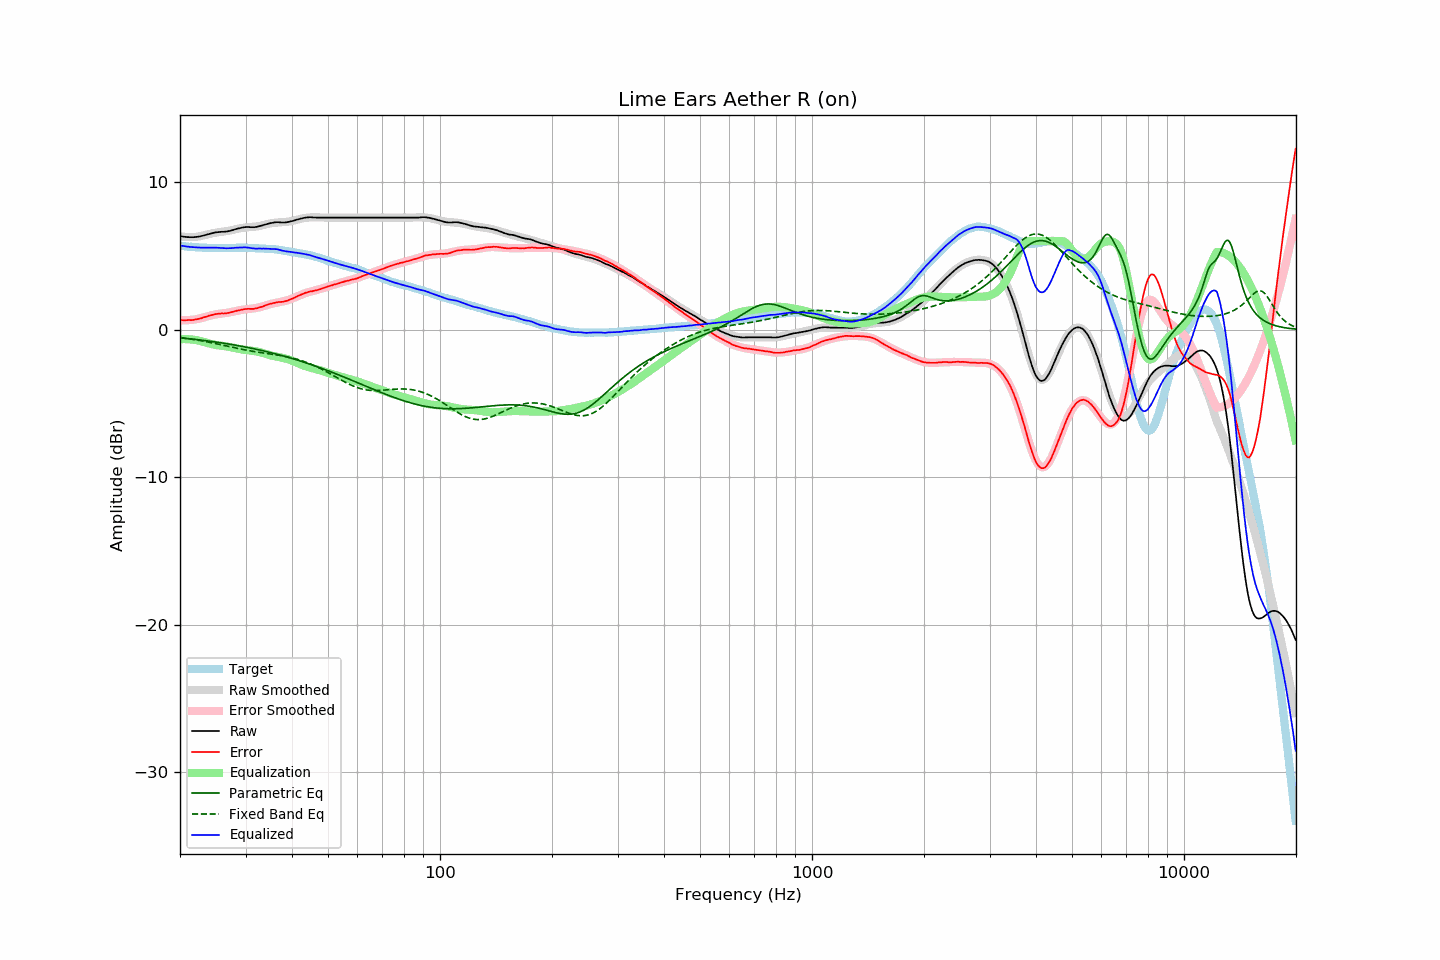

Data behind this chart, as committed beside it:
frequency, raw, error, smoothed, error_smoothed, equalization, parametric_eq, fixed_band_eq, equalized_raw, equalized_smoothed, target
20.00, 6.35, 0.66, 6.33, 0.64, -0.64, -0.55, -0.53, 5.70, 5.69, 5.69
20.20, 6.33, 0.65, 6.32, 0.64, -0.64, -0.56, -0.55, 5.68, 5.68, 5.68
20.40, 6.31, 0.64, 6.30, 0.64, -0.64, -0.57, -0.56, 5.67, 5.66, 5.67
20.61, 6.30, 0.64, 6.29, 0.64, -0.64, -0.58, -0.58, 5.66, 5.65, 5.66
20.81, 6.28, 0.64, 6.28, 0.64, -0.64, -0.60, -0.59, 5.63, 5.64, 5.64
21.02, 6.28, 0.65, 6.28, 0.65, -0.65, -0.61, -0.61, 5.63, 5.63, 5.63
21.23, 6.27, 0.65, 6.27, 0.65, -0.65, -0.62, -0.62, 5.61, 5.62, 5.62
21.44, 6.27, 0.64, 6.27, 0.66, -0.66, -0.63, -0.64, 5.60, 5.61, 5.62
21.66, 6.27, 0.66, 6.28, 0.67, -0.67, -0.64, -0.66, 5.59, 5.60, 5.60
21.87, 6.28, 0.67, 6.28, 0.69, -0.69, -0.65, -0.67, 5.59, 5.60, 5.60
22.09, 6.29, 0.70, 6.29, 0.71, -0.71, -0.67, -0.69, 5.58, 5.59, 5.58
22.31, 6.30, 0.71, 6.30, 0.72, -0.72, -0.68, -0.71, 5.57, 5.58, 5.58
22.54, 6.32, 0.74, 6.32, 0.75, -0.75, -0.69, -0.73, 5.57, 5.57, 5.57
22.76, 6.34, 0.76, 6.35, 0.78, -0.78, -0.71, -0.75, 5.56, 5.57, 5.57
22.99, 6.37, 0.80, 6.37, 0.81, -0.81, -0.72, -0.77, 5.56, 5.56, 5.56
23.22, 6.40, 0.84, 6.40, 0.84, -0.84, -0.73, -0.79, 5.56, 5.56, 5.55
23.45, 6.43, 0.87, 6.43, 0.87, -0.87, -0.75, -0.81, 5.55, 5.56, 5.56
23.69, 6.45, 0.91, 6.45, 0.90, -0.90, -0.76, -0.83, 5.55, 5.55, 5.55
23.92, 6.49, 0.95, 6.48, 0.94, -0.94, -0.78, -0.85, 5.55, 5.55, 5.54
24.16, 6.52, 0.97, 6.51, 0.96, -0.96, -0.79, -0.87, 5.55, 5.54, 5.55
24.40, 6.55, 1.00, 6.53, 0.99, -0.99, -0.81, -0.89, 5.56, 5.54, 5.55
24.65, 6.58, 1.03, 6.55, 1.01, -1.01, -0.82, -0.92, 5.56, 5.54, 5.55
24.89, 6.60, 1.05, 6.57, 1.03, -1.03, -0.84, -0.94, 5.56, 5.54, 5.55
25.14, 6.61, 1.07, 6.59, 1.05, -1.05, -0.85, -0.96, 5.56, 5.54, 5.54
25.39, 6.62, 1.08, 6.60, 1.07, -1.07, -0.87, -0.99, 5.55, 5.54, 5.53
25.65, 6.63, 1.09, 6.62, 1.08, -1.08, -0.88, -1.01, 5.54, 5.54, 5.53
25.91, 6.64, 1.10, 6.63, 1.10, -1.10, -0.90, -1.03, 5.54, 5.54, 5.53
26.16, 6.64, 1.09, 6.65, 1.11, -1.11, -0.92, -1.06, 5.53, 5.54, 5.54
26.43, 6.65, 1.10, 6.66, 1.12, -1.12, -0.93, -1.08, 5.52, 5.54, 5.54
26.69, 6.66, 1.12, 6.68, 1.14, -1.14, -0.95, -1.11, 5.52, 5.54, 5.54
26.96, 6.68, 1.14, 6.70, 1.16, -1.16, -0.97, -1.13, 5.52, 5.54, 5.54
27.23, 6.70, 1.16, 6.72, 1.18, -1.18, -0.99, -1.16, 5.52, 5.54, 5.54
27.50, 6.73, 1.19, 6.74, 1.20, -1.20, -1.01, -1.18, 5.53, 5.54, 5.54
27.77, 6.76, 1.21, 6.77, 1.22, -1.22, -1.02, -1.20, 5.54, 5.55, 5.55
28.05, 6.80, 1.25, 6.79, 1.24, -1.24, -1.04, -1.23, 5.55, 5.55, 5.54
28.33, 6.83, 1.27, 6.82, 1.27, -1.27, -1.06, -1.25, 5.56, 5.55, 5.55
28.62, 6.85, 1.30, 6.84, 1.29, -1.29, -1.08, -1.27, 5.56, 5.55, 5.55
28.90, 6.88, 1.31, 6.87, 1.31, -1.31, -1.10, -1.30, 5.56, 5.55, 5.56
29.19, 6.91, 1.35, 6.89, 1.33, -1.33, -1.12, -1.32, 5.57, 5.55, 5.56
29.48, 6.93, 1.37, 6.90, 1.35, -1.35, -1.14, -1.34, 5.58, 5.55, 5.56
29.78, 6.95, 1.39, 6.92, 1.37, -1.37, -1.16, -1.36, 5.58, 5.55, 5.56
30.08, 6.96, 1.40, 6.93, 1.38, -1.38, -1.18, -1.38, 5.58, 5.55, 5.55
30.38, 6.96, 1.41, 6.94, 1.39, -1.39, -1.21, -1.41, 5.56, 5.55, 5.54
30.68, 6.96, 1.41, 6.95, 1.40, -1.40, -1.23, -1.43, 5.55, 5.54, 5.54
30.99, 6.95, 1.41, 6.95, 1.41, -1.41, -1.25, -1.44, 5.53, 5.54, 5.54
31.30, 6.95, 1.41, 6.96, 1.43, -1.43, -1.27, -1.46, 5.52, 5.54, 5.54
31.61, 6.95, 1.41, 6.97, 1.44, -1.44, -1.30, -1.48, 5.50, 5.53, 5.54
31.93, 6.96, 1.44, 6.99, 1.46, -1.46, -1.32, -1.50, 5.49, 5.52, 5.51
32.24, 6.98, 1.45, 7.00, 1.48, -1.48, -1.34, -1.52, 5.49, 5.52, 5.52
32.57, 7.01, 1.50, 7.02, 1.51, -1.51, -1.37, -1.53, 5.50, 5.51, 5.51
32.89, 7.04, 1.53, 7.04, 1.53, -1.53, -1.39, -1.55, 5.50, 5.51, 5.51
33.22, 7.06, 1.55, 7.07, 1.56, -1.56, -1.42, -1.57, 5.49, 5.50, 5.50
33.55, 7.10, 1.59, 7.09, 1.60, -1.60, -1.44, -1.58, 5.50, 5.50, 5.50
33.89, 7.13, 1.64, 7.12, 1.63, -1.63, -1.47, -1.60, 5.49, 5.49, 5.49
34.23, 7.16, 1.68, 7.15, 1.66, -1.66, -1.49, -1.61, 5.49, 5.49, 5.48
34.57, 7.19, 1.71, 7.18, 1.70, -1.70, -1.52, -1.63, 5.49, 5.48, 5.47
34.92, 7.22, 1.75, 7.20, 1.73, -1.73, -1.55, -1.65, 5.49, 5.47, 5.46
35.27, 7.24, 1.76, 7.22, 1.76, -1.76, -1.57, -1.66, 5.48, 5.46, 5.48
35.62, 7.26, 1.80, 7.23, 1.78, -1.78, -1.60, -1.68, 5.47, 5.45, 5.45
35.97, 7.28, 1.82, 7.25, 1.81, -1.81, -1.63, -1.69, 5.47, 5.44, 5.45
... 635 more rows
